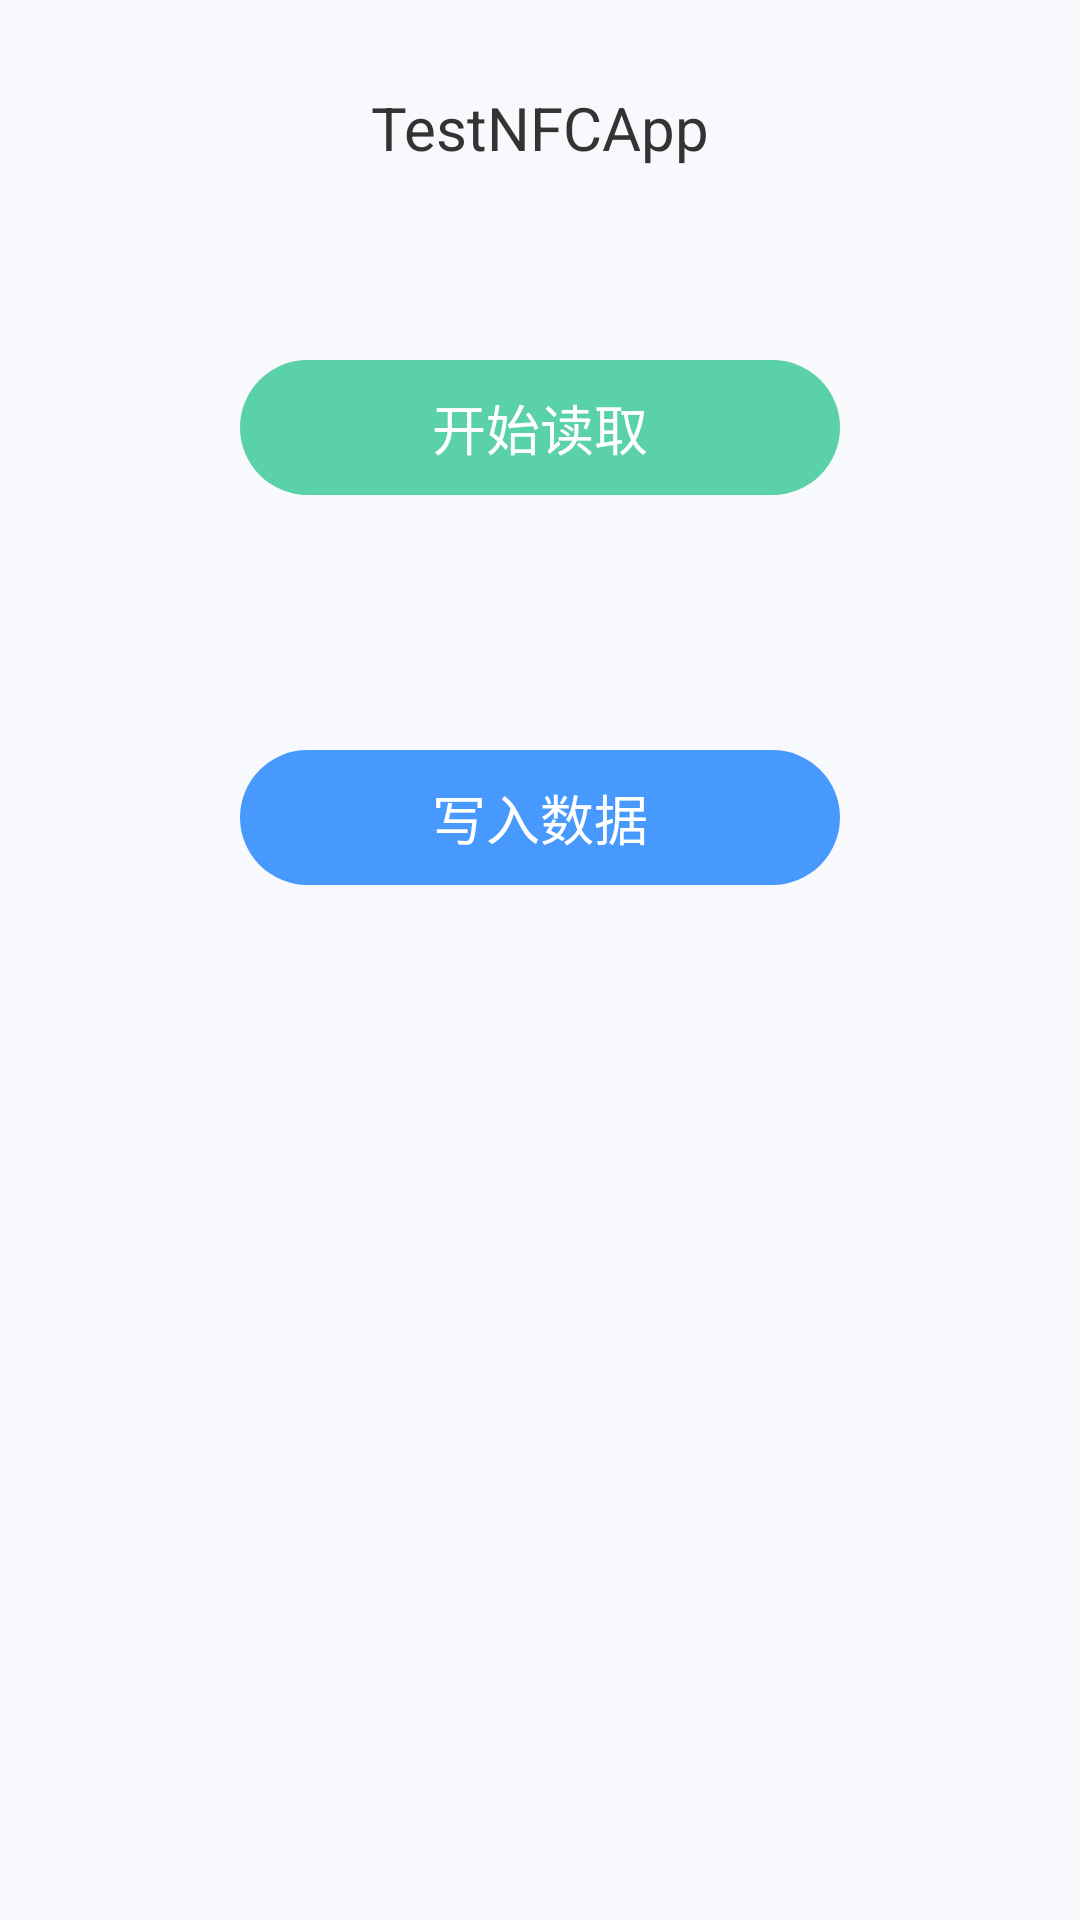

Here is an Android app screen rendered from its layout file. Give the layout XML and the strings, colors and styles it references.
<!-- AndroidManifest.xml: application theme TestTheme -->
<!-- res/layout/activity_main.xml -->
<?xml version="1.0" encoding="utf-8"?>
<layout>
<RelativeLayout
    xmlns:android="http://schemas.android.com/apk/res/android"
    xmlns:tools="http://schemas.android.com/tools"
    android:layout_width="match_parent"
    android:layout_height="match_parent"
    tools:context=".MainActivity">



    <TextView
        android:text="@string/app_name"
        android:textSize="20sp"
        android:gravity="center"
        android:layout_marginTop="20dp"
        android:layout_centerHorizontal="true"
        android:textColor="@color/color_333333"
        android:layout_width="200dp"
        android:layout_height="45dp"/>


    <TextView
        android:text="@string/text_name"
        android:textSize="18sp"
        android:id="@+id/tv_read"
        android:gravity="center"
        android:layout_marginTop="120dp"
        android:background="@drawable/shape_item_accept_bg"
        android:layout_centerHorizontal="true"
        android:textColor="@android:color/white"
        android:layout_width="200dp"
        android:layout_height="45dp"/>




    <TextView
        android:text="@string/wirte_name"
        android:textSize="18sp"
        android:gravity="center"
        android:id="@+id/tv_wirte"
        android:layout_marginTop="250dp"
        android:background="@drawable/shape_item"
        android:layout_centerHorizontal="true"
        android:textColor="@android:color/white"
        android:layout_width="200dp"
        android:layout_height="45dp"/>





</RelativeLayout>
</layout>
<!-- resources referenced by this layout -->
<resources>
  <color name="color_333333">#FF333333</color>
  <!-- drawable shape_item (drawable) -->
  <?xml version="1.0" encoding="utf-8"?>
  <shape xmlns:android="http://schemas.android.com/apk/res/android"
      android:shape="rectangle">
  
      <size android:width="72dp"
          android:height="24dp"/>
  
      <solid android:color="#cc1D81FF"/>
  
      <corners android:radius="25dp"/>
      1D81FF
  </shape>
  <!-- drawable shape_item_accept_bg (drawable) -->
  <?xml version="1.0" encoding="utf-8"?>
  <shape xmlns:android="http://schemas.android.com/apk/res/android"
      android:shape="rectangle">
  
      <size android:width="72dp"
          android:height="24dp"/>
  
      <solid android:color="#d93fcb98"/>
  
      <corners android:radius="25dp"/>
  
  </shape>
  <string name="app_name">TestNFCApp</string>
  <string name="text_name">开始读取</string>
  <string name="wirte_name">写入数据</string>
  <style name="TestTheme" parent="Theme.AppCompat.Light.NoActionBar">
          <item name="colorPrimary">@color/colorPrimary</item>
          <item name="android:windowAnimationStyle">@style/activityAnim</item>
          <item name="android:windowBackground">@color/windowBackgroundColor</item>
          <item name="android:textColor">@color/textColor</item>
          <item name="android:textSize">@dimen/dimens16sp</item>
      </style>
  <color name="colorPrimary">#6200EE</color>
  <style name="activityAnim">
          <item name="android:activityOpenEnterAnimation">@anim/right_in</item>
          <item name="android:activityOpenExitAnimation">@anim/left_out</item>
          <item name="android:activityCloseEnterAnimation">@anim/left_in</item>
          <item name="android:activityCloseExitAnimation">@anim/right_out</item>
      </style>
  <color name="windowBackgroundColor">#F8F9FC</color>
  <color name="textColor">#4C4C4C</color>
  <dimen name="dimens16sp">16sp</dimen>
</resources>
